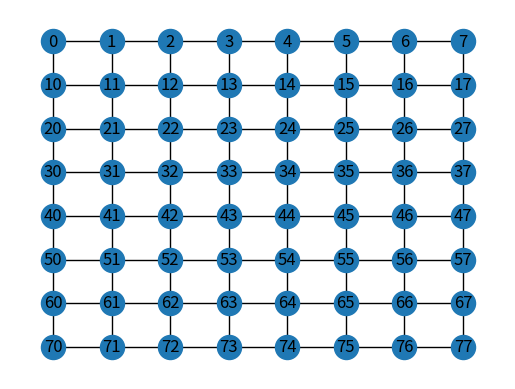

Here is the Python script that generated this plot:
#!/usr/bin/env python3
import networkx as nx
from networkx.drawing import nx_agraph
import re
import matplotlib.pyplot as plt
# first exploration algorithm (just one robot in the maze)
# return the graph of the maze (sould be done in less than 5 minutes which mean 4.68 sec by square)
def basicExploration(robotExplorer):
    # creer graphe vide
    # faire tourner le robt sur lui meme 
    return


def initGraph():
    graph = nx.grid_2d_graph(8,8)
    return graph

def displayGraph(graph):
    print(graph.edges())
    pos = dict( (n, n) for n in graph.nodes() )
    labels = dict( ((i, j), i + (8-1-j) * 10 ) for i, j in graph.nodes() )
    nx.draw_networkx(graph, pos=pos, labels=labels)
    plt.axis('off')
    plt.show()

def main():
    graph = initGraph()
    displayGraph(graph)    

if __name__ == '__main__':
    main()


# Idée optimisation : ne faire qu'une case sur deux (cadrillage) : (0;0), (0;2), (1;1)... 
# Faire seulement les cases tel que x+y%2==0

# Autre idée : minimiser les virages car plus lent pour les robots
